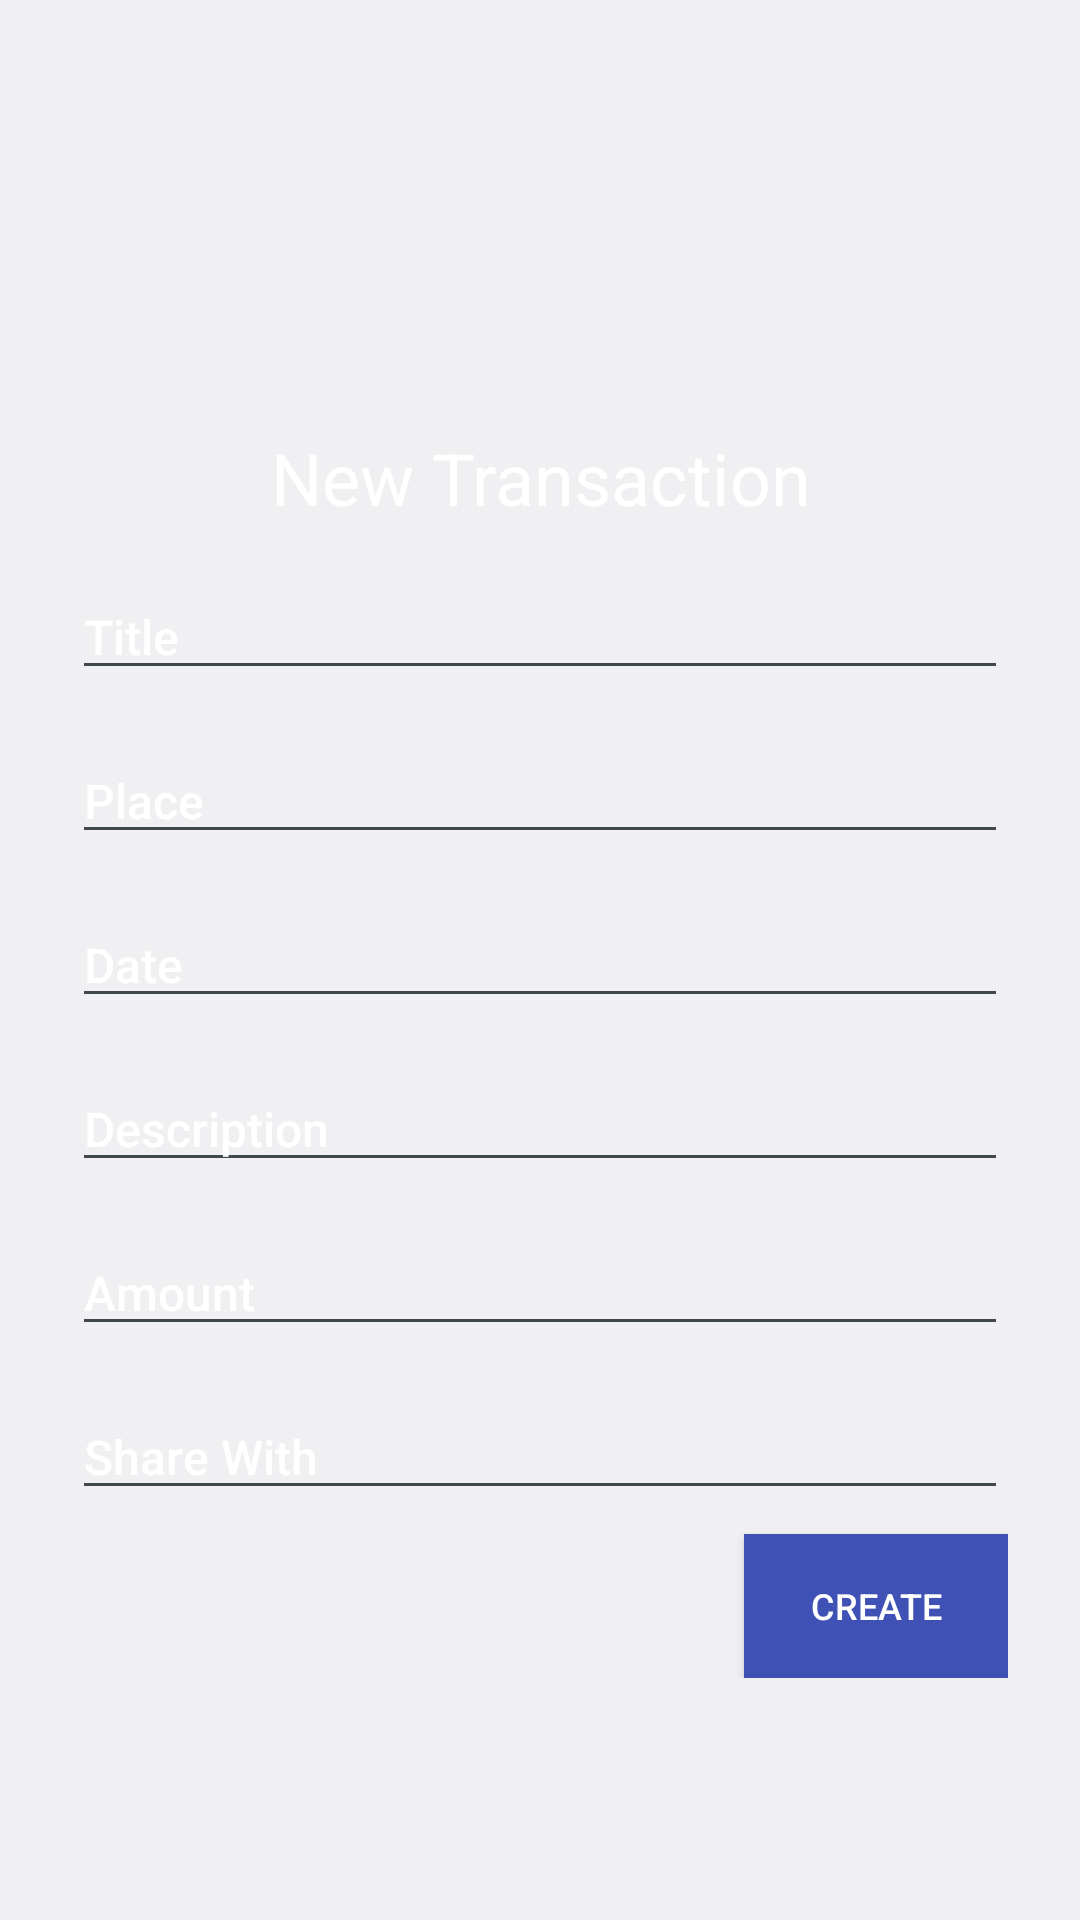

Write the Android layout XML for this screen, with the resource values it uses.
<!-- AndroidManifest.xml: application theme AppTheme -->
<!-- res/layout/activity_create_new.xml -->
<?xml version="1.0" encoding="utf-8"?>
<ScrollView xmlns:android="http://schemas.android.com/apk/res/android"
    xmlns:app="http://schemas.android.com/apk/res-auto"
    xmlns:tools="http://schemas.android.com/tools"
    android:layout_width="match_parent"
    android:layout_height="match_parent"
    android:layout_gravity="center_vertical"
    android:background="@drawable/background2"
    android:fitsSystemWindows="true"
    tools:context="com.example.user.sharewith.CreateNewActivity">

    <LinearLayout
        android:layout_width="match_parent"
        android:layout_height="wrap_content"
        android:layout_marginTop="120dp"
        android:orientation="vertical"

        android:paddingBottom="15dp"
        android:paddingLeft="24dp"
        android:paddingRight="24dp"
        android:paddingTop="15dp">

        <TextView
            android:layout_width="match_parent"
            android:layout_height="wrap_content"
            android:layout_margin="8dp"
            android:gravity="center"
            android:text="New Transaction"
            android:textColor="@color/text_white"
            android:textSize="24dp"

            />

        <EditText
            android:id="@+id/share_title"
            android:layout_width="match_parent"
            android:layout_height="wrap_content"
            android:layout_marginBottom="8dp"
            android:layout_marginTop="8dp"
            android:hint="Title"
            android:inputType="text"
            android:textColor="@color/text_white"
            android:textColorHint="@color/text_white"
            android:textSize="16dp" />

        <EditText
            android:id="@+id/share_place"
            android:layout_width="match_parent"
            android:layout_height="wrap_content"
            android:layout_marginBottom="8dp"
            android:layout_marginTop="8dp"
            android:hint="Place"
            android:inputType="text"
            android:textColor="@color/text_white"
            android:textColorHint="@color/text_white"
            android:textSize="16dp" />

        <EditText
            android:id="@+id/share_date"
            android:layout_width="match_parent"
            android:layout_height="wrap_content"
            android:layout_marginBottom="8dp"
            android:layout_marginTop="8dp"
            android:hint="Date"
            android:inputType="text"
            android:textColor="@color/text_white"
            android:textColorHint="@color/text_white"
            android:textSize="16dp" />

        <EditText
            android:id="@+id/share_desc"
            android:layout_width="match_parent"
            android:layout_height="wrap_content"
            android:layout_marginBottom="8dp"
            android:layout_marginTop="8dp"
            android:hint="Description"
            android:inputType="text"
            android:textColor="@color/text_white"
            android:textColorHint="@color/text_white"
            android:textSize="16dp" />

        <EditText
            android:id="@+id/share_amount"
            android:layout_width="match_parent"
            android:layout_height="wrap_content"
            android:layout_marginBottom="8dp"
            android:layout_marginTop="8dp"
            android:hint="Amount"
            android:inputType="numberDecimal"
            android:textColor="@color/text_white"
            android:textColorHint="@color/text_white"
            android:textSize="16dp" />

        <EditText
            android:id="@+id/share_with"
            android:layout_width="match_parent"
            android:layout_height="wrap_content"
            android:layout_marginBottom="8dp"
            android:layout_marginTop="8dp"
            android:hint="Share With"
            android:drawableRight="@drawable/contact_img"
            android:inputType="text"
            android:textColor="@color/text_white"
            android:textColorHint="@color/text_white"
            android:textSize="16dp" />


        <Button
            android:id="@+id/create_button"
            android:layout_width="wrap_content"
            android:layout_height="wrap_content"
            android:layout_gravity="right"
            android:background="@color/colorPrimary"
            android:paddingBottom="8dp"
            android:paddingLeft="8dp"
            android:paddingRight="8dp"
            android:paddingTop="8dp"
            android:text="Create"
            android:textColor="@color/text_white"
            android:textColorHint="@color/text_white"
            android:textSize="12dp"

            />

    </LinearLayout>

</ScrollView>
<!-- resources referenced by this layout -->
<resources>
  <color name="colorPrimary">#3F51B5</color>
  <color name="text_white">#FFFFFF</color>
  <style name="AppTheme" parent="android:Theme.DeviceDefault.Light">
          
  
          <item name="colorPrimary">@color/colorPrimary</item>
          <item name="colorPrimaryDark">@color/colorPrimaryDark</item>
          <item name="colorAccent">@color/colorAccent</item>
      </style>
  <color name="colorPrimaryDark">#303F9F</color>
  <color name="colorAccent">#FF4081</color>
</resources>
